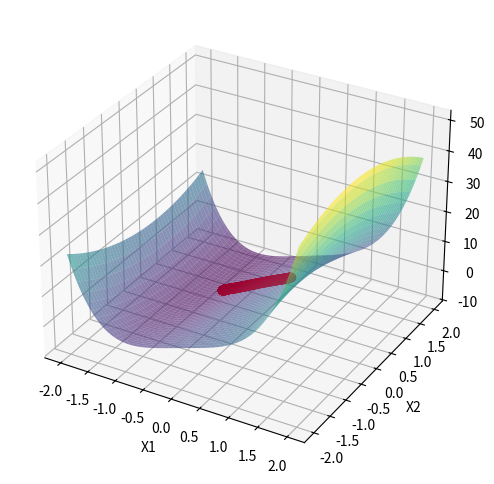

Generate this figure with matplotlib:
import numpy as np
import matplotlib.pyplot as plt
from mpl_toolkits.mplot3d import Axes3D  # Importing this for 3D plotting
from scipy.optimize import minimize

def f(x):
    x1, x2, x3 = x
    return 2*x1**4 - x1*x2**2 + 2*x2**2*x3**2 - 2*x3**3 + 10*x1 - 2*x2 + np.exp(x3) - np.log(x1**2 + x2**2 + 1)

def grad_f(x):
    x1, x2, x3 = x
    grad_f1 = 8*x1**3 - x2**2 + 10/(x1**2 + x2**2 + 1)
    grad_f2 = -2*x1*x2 + 4*x2*x3**2 - 2/(x1**2 + x2**2 + 1)
    grad_f3 = 4*x2**2*x3 - 6*x3**2 + np.exp(x3)
    return np.array([grad_f1, grad_f2, grad_f3])

def gradient_descent(grad, initial_guess, learning_rate, epsilon, max_iterations):
    x = np.array(initial_guess)
    x_values = [x]
    for i in range(max_iterations):
        grad_val = grad(x)
        if np.linalg.norm(grad_val) <= epsilon:
            break
        x = x - learning_rate * grad_val
        print(f"Iterācija {i+1}:")
        print("Optimizētais punkts:", x)
        print("Funkcijas vērtība:", f(x))
        x_values.append(x)

    return np.array(x_values)

initial_guess = [0.5, 0.5, 0.5] # sakum punkts
learning_rate = 0.001 # t value
epsilon = 1
max_iterations = 1000

x_values = gradient_descent(grad_f, initial_guess, learning_rate, epsilon, max_iterations)
np.savetxt('optimization_trajectory.csv', x_values, delimiter=',')
# Plotting the function
fig = plt.figure(figsize=(10, 6))
ax = fig.add_subplot(111, projection='3d')

x = np.linspace(-2, 2, 100)
y = np.linspace(-2, 2, 100)
x, y = np.meshgrid(x, y)
z = f([x, y, 0])
ax.plot_surface(x, y, z, cmap='viridis', alpha=0.6)

# Plotting the optimizer's path
x_values = np.array(x_values)
ax.plot(x_values[:, 0], x_values[:, 1], f(x_values.T), marker='o', color='r', linestyle='-')

ax.set_xlabel('X1')
ax.set_ylabel('X2')
ax.set_zlabel('X3')

plt.show()
